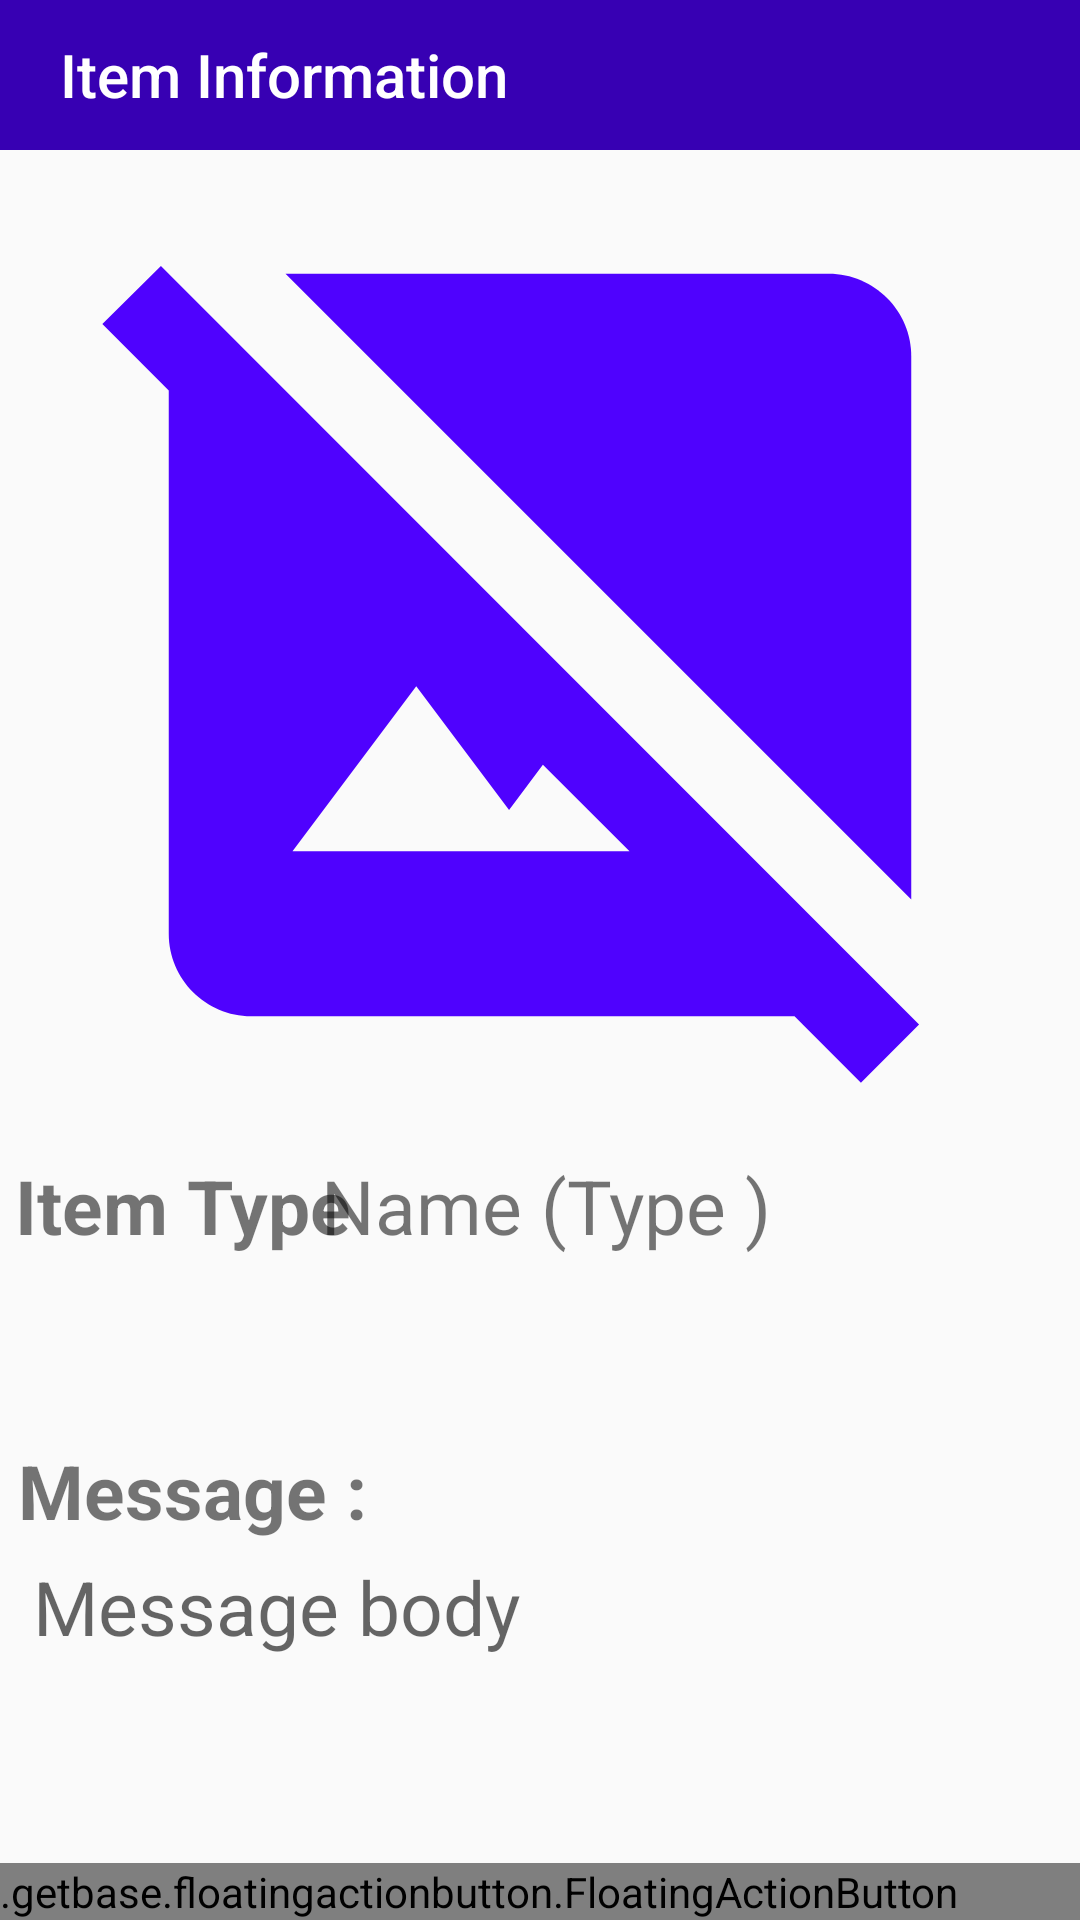

Layout XML and referenced resources for this Android screen:
<!-- AndroidManifest.xml: application theme Theme.LostAndFound -->
<!-- res/layout/activity_item_information.xml -->
<?xml version="1.0" encoding="utf-8"?>
<RelativeLayout xmlns:android="http://schemas.android.com/apk/res/android"
    xmlns:app="http://schemas.android.com/apk/res-auto"
    xmlns:tools="http://schemas.android.com/tools"
    android:layout_width="match_parent"
    android:layout_height="match_parent"
    tools:context=".ItemInformation"
    >

    <androidx.appcompat.widget.Toolbar
        android:id="@+id/info_toolbar1"
        android:layout_width="match_parent"
        android:layout_height="50dp"
        android:background="@color/purple_700"
        app:title="Item Information"
        app:titleTextColor="#FFFFFF"
        app:titleMarginStart="20dp"
        />


        <ImageView
            android:id="@+id/info_image"
            android:layout_width="330dp"
            android:layout_height="330dp"
            android:layout_alignParentTop="true"
            android:layout_centerHorizontal="true"
            android:layout_marginLeft="2sp"
            android:layout_marginTop="50dp"
            android:layout_marginRight="2dp"
            android:src="@drawable/ic_baseline_hide_image_24" />

    <TextView
        android:id="@+id/info_itemtype"
        android:layout_width="150dp"
        android:layout_height="50dp"
        android:layout_below="@+id/info_image"
        android:layout_alignParentStart="true"
        android:layout_marginStart="5dp"
        android:layout_marginTop="5dp"
        android:text="Item Type"
        android:textSize="25dp"
        android:textStyle="bold" />

    <TextView
        android:id="@+id/info_namecat"
        android:layout_width="244dp"
        android:layout_height="90dp"
        android:layout_below="@+id/info_image"
        android:layout_alignParentEnd="true"
        android:layout_marginLeft="5sp"
        android:layout_marginTop="5dp"
        android:layout_marginEnd="9dp"
        android:text="Name (Type )"
        android:textSize="25dp" />



    <TextView
        android:id="@+id/info_messageTitle"
        android:layout_width="match_parent"
        android:layout_height="wrap_content"
        android:layout_below="@+id/info_namecat"
        android:layout_alignParentEnd="true"
        android:layout_marginLeft="5sp"
        android:layout_marginTop="5dp"
        android:layout_marginEnd="9dp"
        android:text="Message : "
        android:paddingLeft="6dp"
        android:textStyle="bold"
        android:textSize="25dp" />


    <androidx.constraintlayout.widget.ConstraintLayout
        android:layout_width="match_parent"
        android:layout_height="match_parent"
        android:layout_below="@+id/info_messageTitle"

        >

        <ScrollView
            android:layout_width="match_parent"
            android:layout_height="wrap_content"
            android:layout_marginEnd="4dp"
            app:layout_constraintBottom_toBottomOf="parent"
            app:layout_constraintEnd_toEndOf="parent"
            app:layout_constraintTop_toTopOf="parent"
            app:layout_constraintVertical_bias="0.032">

            <TextView
                android:id="@+id/info_message"
                android:layout_width="match_parent"
                android:layout_height="wrap_content"
                android:layout_marginStart="5sp"
                android:layout_marginTop="2dp"
                android:layout_marginEnd="5sp"
                android:hint="Message body"
                android:paddingLeft="6dp"
                android:textSize="25sp" />

        </ScrollView>

        <com.getbase.floatingactionbutton.FloatingActionButton
            android:id="@+id/info_pushComment"
            android:layout_width="429dp"
            android:layout_height="wrap_content"
            android:src="@drawable/ic_baseline_message_24"
            app:layout_constraintBottom_toBottomOf="parent"
            app:layout_constraintEnd_toEndOf="parent"
            app:layout_constraintHorizontal_bias="1.0"
            app:layout_constraintStart_toStartOf="parent"
            app:fab_colorNormal="@color/white"

            />

        <com.getbase.floatingactionbutton.FloatingActionButton
            android:id="@+id/info_delete_button"
            android:layout_width="429dp"
            android:layout_height="wrap_content"
            android:layout_marginBottom="2dp"
            android:src="@drawable/ic_baseline_delete_blue"
            app:fab_colorNormal="@color/white"
            app:layout_constraintBottom_toTopOf="@+id/info_pushComment"
            app:layout_constraintEnd_toEndOf="parent"
            app:layout_constraintHorizontal_bias="1.0"
            app:layout_constraintStart_toStartOf="parent"
            android:visibility="invisible"
            />


    </androidx.constraintlayout.widget.ConstraintLayout>

</RelativeLayout>
<!-- resources referenced by this layout -->
<resources>
  <!-- drawable ic_baseline_delete_blue (drawable) -->
  <vector android:height="24dp" android:tint="#2732FE"
      android:viewportHeight="24" android:viewportWidth="24"
      android:width="24dp" xmlns:android="http://schemas.android.com/apk/res/android">
      <path android:fillColor="@android:color/white" android:pathData="M6,19c0,1.1 0.9,2 2,2h8c1.1,0 2,-0.9 2,-2V7H6v12zM19,4h-3.5l-1,-1h-5l-1,1H5v2h14V4z"/>
  </vector>
  <!-- drawable ic_baseline_hide_image_24 (drawable) -->
  <vector android:height="24dp" android:tint="#4F02FE"
      android:viewportHeight="24" android:viewportWidth="24"
      android:width="24dp" xmlns:android="http://schemas.android.com/apk/res/android">
      <path android:fillColor="@android:color/white" android:pathData="M21,5c0,-1.1 -0.9,-2 -2,-2H5.83L21,18.17V5z"/>
      <path android:fillColor="@android:color/white" android:pathData="M2.81,2.81L1.39,4.22L3,5.83V19c0,1.1 0.9,2 2,2h13.17l1.61,1.61l1.41,-1.41L2.81,2.81zM6,17l3,-4l2.25,3l0.82,-1.1l2.1,2.1H6z"/>
  </vector>
  <!-- drawable ic_baseline_message_24 (drawable) -->
  <vector xmlns:android="http://schemas.android.com/apk/res/android"
      android:width="30dp"
      android:height="30dp"
      android:viewportWidth="24"
      android:viewportHeight="24"
      android:tint="@color/purple_700"
      android:autoMirrored="true">
    <path
        android:fillColor="@android:color/white"
        android:pathData="M20,2L4,2c-1.1,0 -1.99,0.9 -1.99,2L2,22l4,-4h14c1.1,0 2,-0.9 2,-2L22,4c0,-1.1 -0.9,-2 -2,-2zM18,14L6,14v-2h12v2zM18,11L6,11L6,9h12v2zM18,8L6,8L6,6h12v2z"/>
  </vector>
  <style name="Theme.LostAndFound" parent="Theme.AppCompat.Light.NoActionBar">
          
          <item name="colorPrimary">@color/purple_500</item>
          <item name="colorPrimaryVariant">@color/purple_700</item>
          <item name="colorOnPrimary">@color/white</item>
          
          <item name="colorSecondary">@color/teal_200</item>
          <item name="colorSecondaryVariant">@color/teal_700</item>
          <item name="colorOnSecondary">@color/black</item>
          
          <item name="android:statusBarColor" tools:targetApi="l">?attr/colorPrimaryVariant</item>
          
      </style>
  <!-- not gathered from this repository: default colours our renderer supplied (Android Studio template values) -->
  <color name="purple_500">#FF6200EE</color>
  <color name="purple_700">#FF3700B3</color>
  <color name="teal_200">#FF03DAC5</color>
  <color name="teal_700">#FF018786</color>
  <color name="black">#FF000000</color>
  <color name="white">#FFFFFFFF</color>
</resources>
